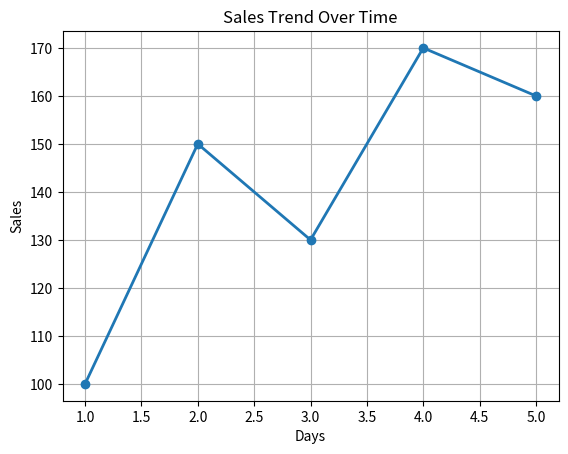

Reproduce this figure in Python.
# UC2 – Implement Line Graph for Trend Analysis

import matplotlib.pyplot as plt

# Sample time-series data (e.g., days vs sales)
days = [1, 2, 3, 4, 5]
sales = [100, 150, 130, 170, 160]

# Create line plot
plt.plot(days, sales, marker='o', linestyle='-', linewidth=2)

# Labels and title
plt.title("Sales Trend Over Time")
plt.xlabel("Days")
plt.ylabel("Sales")

# Grid for better readability
plt.grid(True)

# Display plot
plt.show()
